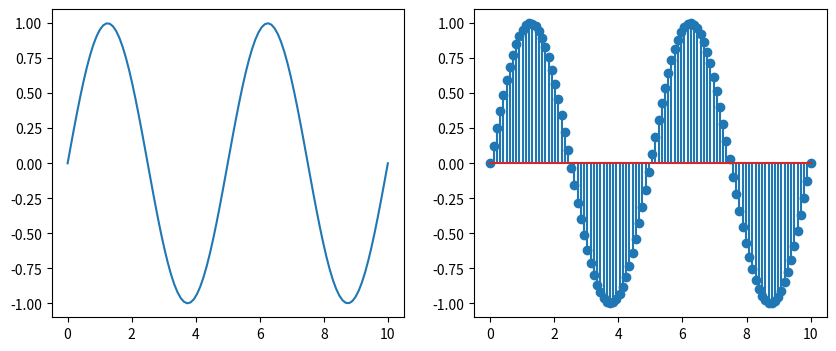
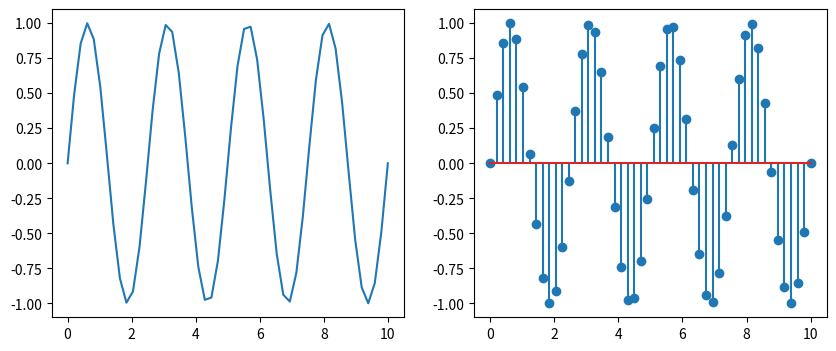
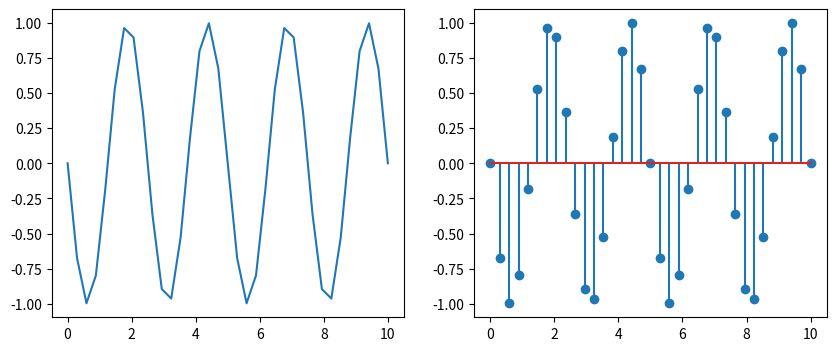

These figures' Python source, in order:
import numpy as np
import matplotlib.pyplot as plt
f=20
t=np.linspace(0,10,100)
x1=np.sin(2*np.pi*f*t)
plt.figure(figsize=(10, 4))
plt.subplot(1, 2, 1)
plt.plot(t,x1)
plt.subplot(1, 2, 2)
plt.stem(t,x1)
plt.show()
t2=np.linspace(0,10,50)
x2=np.sin(2*np.pi*f*t2)
plt.figure(figsize=(10, 4))
plt.subplot(1, 2, 1)
plt.plot(t2,x2)
plt.subplot(1, 2, 2)
plt.stem(t2,x2)
plt.show()
t3=np.linspace(0,10,35)
x3=np.sin(2*np.pi*f*t3)
plt.figure(figsize=(10, 4))
plt.subplot(1, 2, 1)
plt.plot(t3,x3)
plt.subplot(1, 2, 2)
plt.stem(t3,x3)
plt.show()

